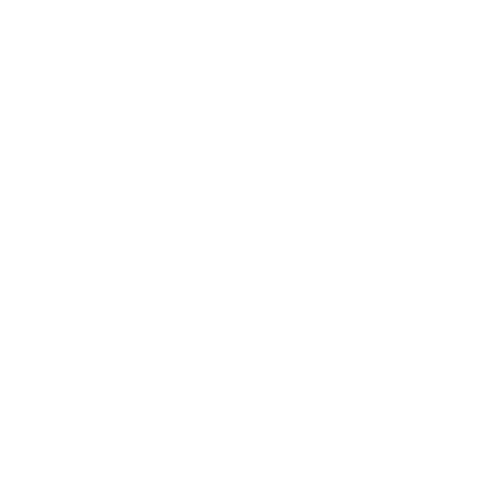
t = 0.00 s
t = 1.18 s: frame unchanged from t = 0.00 s, image omitted
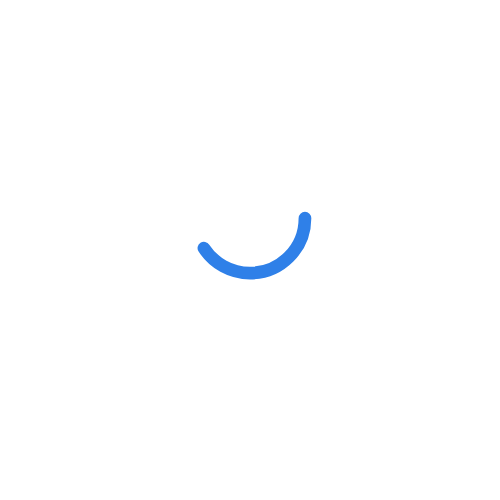
t = 2.30 s
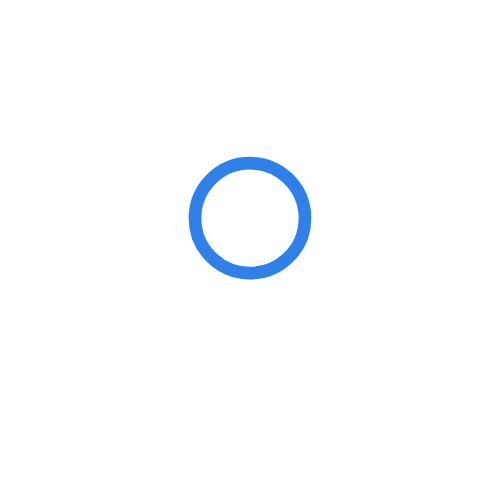
t = 3.55 s
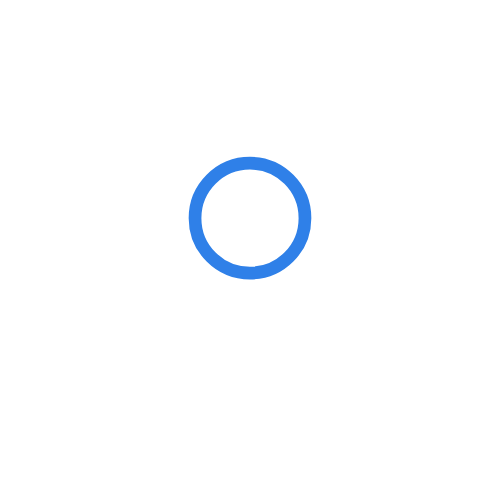
t = 4.55 s
t = 6.05 s: frame unchanged from t = 4.55 s, image omitted

The animated SVG that drew these frames (rendered in a browser with its animation timeline set to each time). Animation: 5 CSS @keyframes rules; one cycle of 7.20 s, repeats indefinitely.

<svg xmlns="http://www.w3.org/2000/svg" width="500" height="500" style="width: 100%; height: 100%; content-visibility: visible;"><defs><clipPath id="a"><path d="M0 0h500v500H0z" class="urCSdzDw_0"></path></clipPath></defs><g clip-path="url(#a)"><path stroke-linecap="round" stroke-linejoin="round" stroke="#FFF" stroke-width="12.74" d="M139.158 255.138c-3.77-11.666-5.978-24.07-5.978-37.006 0-67.063 56.525-120.928 124.572-116.546 57.69 3.714 104.59 50.274 108.745 107.933 1.085 15.05-.823 29.509-4.84 43.001C342.902 315.475 250.01 408.2 250.01 408.2s-87.437-80.619-110.852-153.062z" fill="none" display="block" class="urCSdzDw_1"></path><path stroke-linecap="round" stroke-linejoin="round" stroke="#2F80E8" stroke-width="12.74" d="M304.963 218.14c0 30.355-24.608 54.96-54.964 54.96-30.355 0-54.964-24.605-54.964-54.96 0-30.356 24.609-54.964 54.964-54.964 30.356 0 54.964 24.608 54.964 54.963z" fill="none" display="block" class="urCSdzDw_2"></path></g><style data-made-with="vivus-instant">.urCSdzDw_0{stroke-dasharray:2000 2002;stroke-dashoffset:2001;animation:urCSdzDw_draw_0 7200ms ease 0ms infinite,urCSdzDw_fade 7200ms linear 0ms infinite;}.urCSdzDw_1{stroke-dasharray:824 826;stroke-dashoffset:825;animation:urCSdzDw_draw_1 7200ms ease 0ms infinite,urCSdzDw_fade 7200ms linear 0ms infinite;}.urCSdzDw_2{stroke-dasharray:346 348;stroke-dashoffset:347;animation:urCSdzDw_draw_2 7200ms ease 0ms infinite,urCSdzDw_fade 7200ms linear 0ms infinite;}@keyframes urCSdzDw_draw{100%{stroke-dashoffset:0;}}@keyframes urCSdzDw_fade{0%{stroke-opacity:1;}94.44444444444444%{stroke-opacity:1;}100%{stroke-opacity:0;}}@keyframes urCSdzDw_draw_0{11.11111111111111%{stroke-dashoffset: 2001}38.88888888888889%{ stroke-dashoffset: 0;}100%{ stroke-dashoffset: 0;}}@keyframes urCSdzDw_draw_1{18.055555555555554%{stroke-dashoffset: 825}45.83333333333333%{ stroke-dashoffset: 0;}100%{ stroke-dashoffset: 0;}}@keyframes urCSdzDw_draw_2{25%{stroke-dashoffset: 347}52.77777777777778%{ stroke-dashoffset: 0;}100%{ stroke-dashoffset: 0;}}</style></svg>